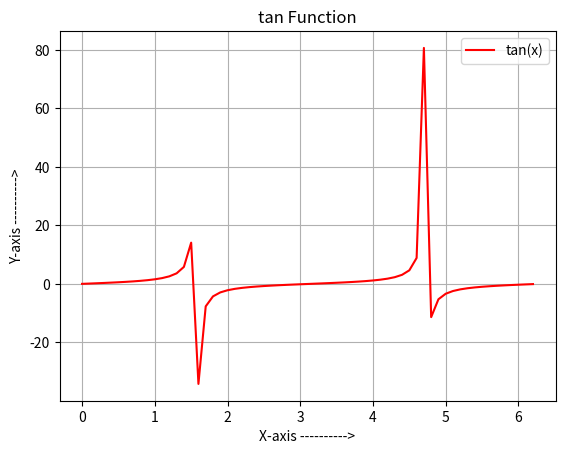

Write the Python code that produced this figure.
# tan Function graph 

import matplotlib.pyplot as p
import numpy as n

x=n.arange(0 , 2*n.pi , 0.1)
y=n.tan(x)
p.plot(x,y,color='r',label='tan(x)')
p.xlabel("X-axis ---------->")
p.ylabel("Y-axis ---------->")
p.grid(True)
p.legend()
p.title("tan Function")
p.show()
